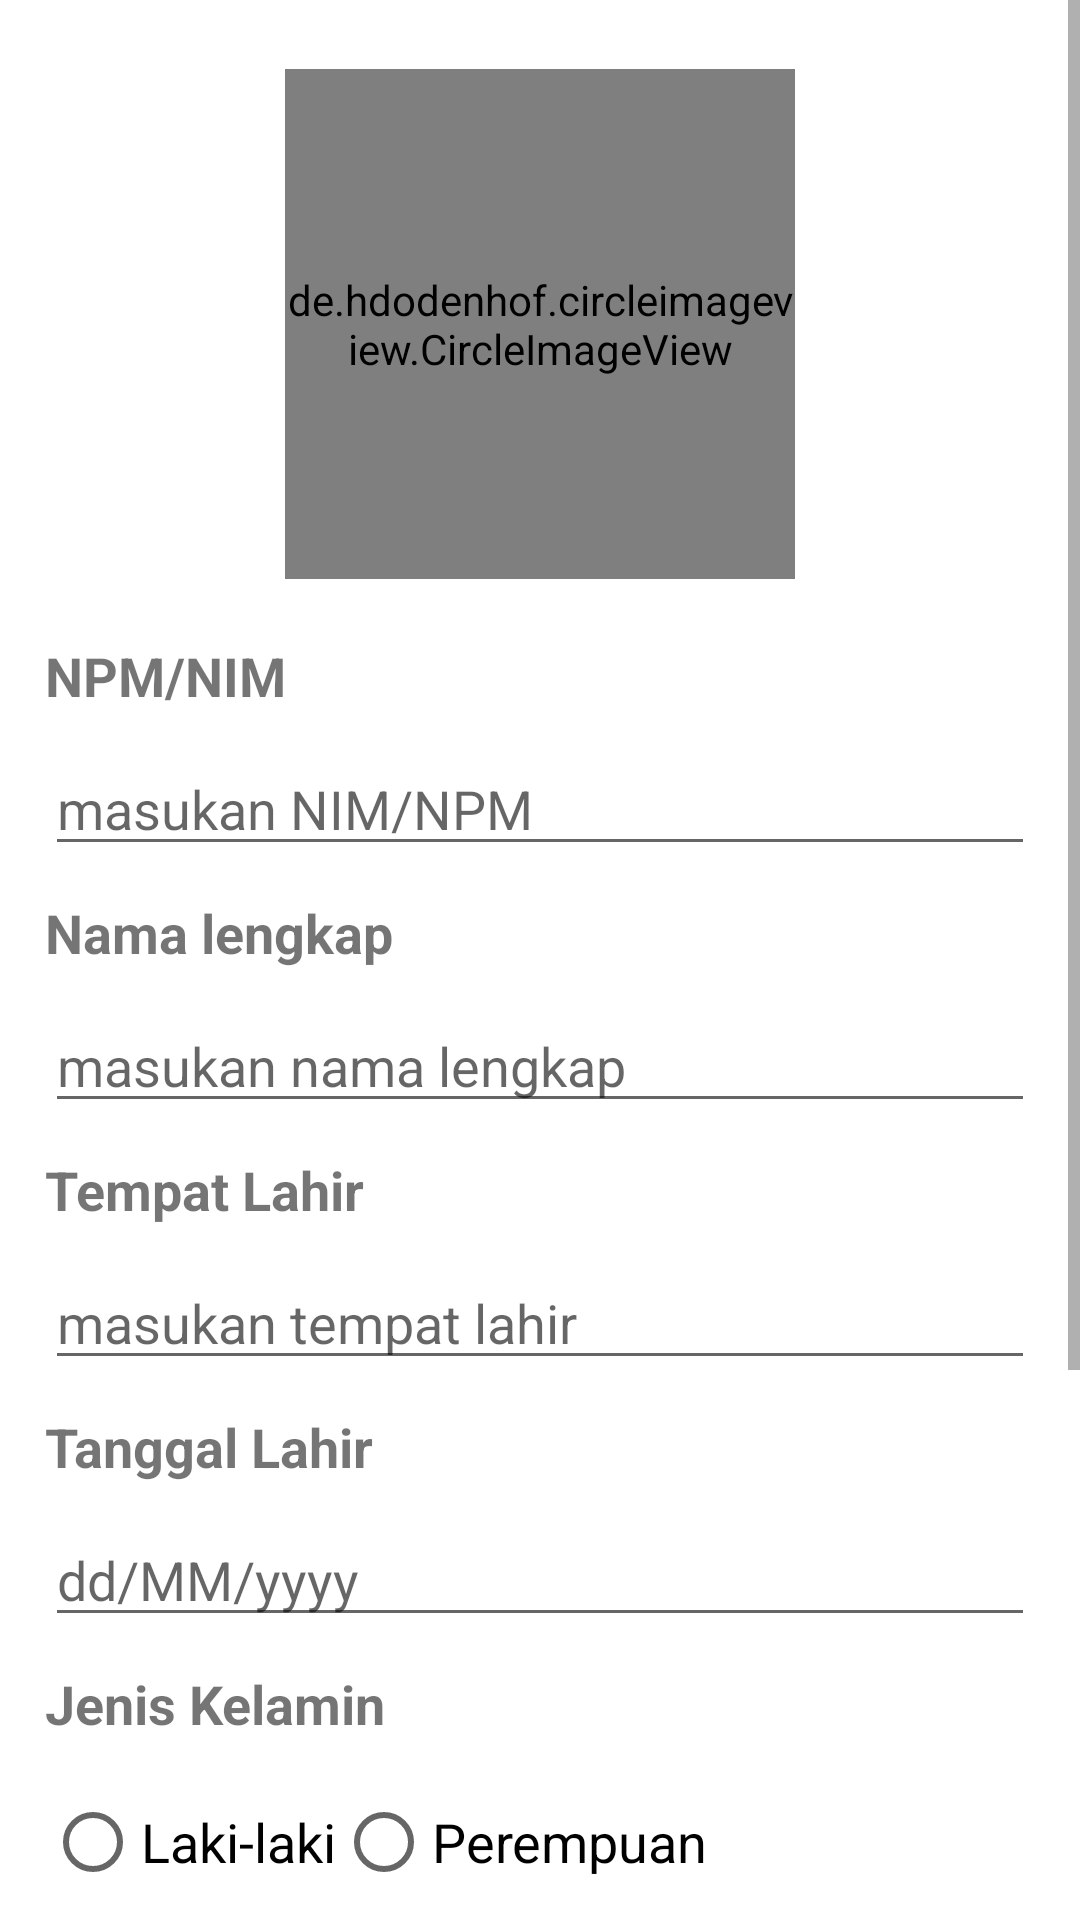

Produce the Android XML layout that renders to this screen, including the resource entries it uses.
<!-- AndroidManifest.xml: application theme Theme.UASBIODATA -->
<!-- res/layout/activity_edit.xml -->
<?xml version="1.0" encoding="utf-8"?>
<LinearLayout xmlns:android="http://schemas.android.com/apk/res/android"
    xmlns:app="http://schemas.android.com/apk/res-auto"
    xmlns:tools="http://schemas.android.com/tools"
    android:layout_width="match_parent"
    android:layout_height="match_parent"
    android:orientation="horizontal"
    android:gravity="center"
    tools:context=".activity.Edit">

    <ScrollView
        android:layout_width="match_parent"
        android:layout_height="wrap_content">

        <LinearLayout
            android:layout_width="match_parent"
            android:layout_height="wrap_content"
            android:layout_margin="10dp"
            android:orientation="vertical"
            android:padding="5dp">

            <de.hdodenhof.circleimageview.CircleImageView
                android:id="@+id/cli_profil_edit"
                android:layout_width="170dp"
                android:layout_height="170dp"
                android:layout_gravity="center"
                android:layout_marginTop="8dp"
                android:layout_marginBottom="10dp"
                android:src="@drawable/user" />

            <EditText
                android:id="@+id/et_gambar_edit"
                android:layout_width="match_parent"
                android:layout_height="wrap_content"
                android:visibility="gone" />

            <TextView
                android:id="@+id/id_data"
                android:layout_width="wrap_content"
                android:layout_height="wrap_content"
                android:visibility="gone"
                android:textSize="30dp"/>

            <TextView
                android:id="@+id/tv_npm"
                android:layout_width="wrap_content"
                android:layout_height="wrap_content"
                android:layout_marginTop="10dp"
                android:text="NPM/NIM"
                android:textSize="18dp"
                android:textStyle="bold" />

            <EditText
                android:id="@+id/et_npm_edit"
                android:layout_width="match_parent"
                android:layout_height="wrap_content"
                android:layout_marginTop="10dp"
                android:hint="masukan NIM/NPM"
                android:inputType="number" />

            <TextView
                android:layout_width="wrap_content"
                android:layout_height="wrap_content"
                android:layout_marginTop="10dp"
                android:text="Nama lengkap"
                android:textSize="18dp"
                android:textStyle="bold" />

            <EditText
                android:id="@+id/et_nama_edit"
                android:layout_width="match_parent"
                android:layout_height="wrap_content"
                android:layout_marginTop="10dp"
                android:hint="masukan nama lengkap"
                android:inputType="text" />

            <TextView
                android:layout_width="wrap_content"
                android:layout_height="wrap_content"
                android:layout_marginTop="10dp"
                android:text="Tempat Lahir"
                android:textSize="18dp"
                android:textStyle="bold" />

            <EditText
                android:id="@+id/et_tempat_edit"
                android:layout_width="match_parent"
                android:layout_height="wrap_content"
                android:layout_marginTop="10dp"
                android:hint="masukan tempat lahir"
                android:inputType="text" />

            <TextView
                android:layout_width="wrap_content"
                android:layout_height="wrap_content"
                android:layout_marginTop="10dp"
                android:text="Tanggal Lahir"
                android:textSize="18dp"
                android:textStyle="bold" />

            <EditText
                android:id="@+id/et_tanggal_edit"
                android:layout_width="match_parent"
                android:layout_height="wrap_content"
                android:layout_marginTop="10dp"
                android:focusable="false"
                android:hint="dd/MM/yyyy" />

            <TextView
                android:id="@+id/tv_jenis"
                android:layout_width="wrap_content"
                android:layout_height="wrap_content"
                android:layout_marginTop="10dp"
                android:text="Jenis Kelamin"
                android:textSize="18dp"
                android:textStyle="bold" />

            <RadioGroup
                android:id="@+id/rg_jenis_edit"
                android:layout_width="match_parent"
                android:layout_height="wrap_content"
                android:layout_marginTop="10dp"
                android:orientation="horizontal">

                <RadioButton
                    android:id="@+id/rb_laki_edit"
                    android:layout_width="wrap_content"
                    android:layout_height="wrap_content"
                    android:text="Laki-laki"
                    android:textSize="18dp" />

                <RadioButton
                    android:id="@+id/rb_perempuan_edit"
                    android:layout_width="wrap_content"
                    android:layout_height="wrap_content"
                    android:text="Perempuan"
                    android:textSize="18dp" />
            </RadioGroup>

            <TextView
                android:layout_width="wrap_content"
                android:layout_height="wrap_content"
                android:layout_marginTop="10dp"
                android:text="Alamat lengkap"
                android:textSize="18dp"
                android:textStyle="bold" />

            <EditText
                android:id="@+id/et_alamat_edit"
                android:layout_width="match_parent"
                android:layout_height="wrap_content"
                android:layout_marginTop="10dp"
                android:hint="masukan alamat"
                android:inputType="text" />

            <TextView
                android:layout_width="wrap_content"
                android:layout_height="wrap_content"
                android:layout_marginTop="10dp"
                android:text="Jurusan"
                android:textSize="18dp"
                android:textStyle="bold" />

            <Spinner
                android:id="@+id/sp_jurusan_edit"
                android:layout_width="match_parent"
                android:layout_height="45dp"
                android:layout_marginTop="5dp"
                android:entries="@array/jurusan" />

            <androidx.appcompat.widget.LinearLayoutCompat
                android:layout_width="match_parent"
                android:layout_height="wrap_content"
                android:layout_marginTop="20dp"
                android:gravity="center"
                android:orientation="horizontal"
                android:padding="8dp">

                <androidx.appcompat.widget.AppCompatButton
                    android:id="@+id/btn_edit"
                    android:layout_width="match_parent"
                    android:layout_height="wrap_content"
                    android:layout_marginEnd="8dp"
                    android:background="@color/purple_700"
                    android:padding="10dp"
                    android:text="Edit"
                    android:textColor="#ffffff"
                    android:textSize="18dp"
                    android:textStyle="bold" />

            </androidx.appcompat.widget.LinearLayoutCompat>

        </LinearLayout>

    </ScrollView>

</LinearLayout>
<!-- resources referenced by this layout -->
<resources>
  <string-array name="jurusan">
          <item>
              Teknik Informatika
          </item>
          <item>
              Komputerisasi Akuntansi
          </item>
      </string-array>
  <!-- drawable user (drawable) -->
  <vector android:height="24dp" android:tint="#3FBBD3"
      android:viewportHeight="24" android:viewportWidth="24"
      android:width="24dp" xmlns:android="http://schemas.android.com/apk/res/android">
      <path android:fillColor="@android:color/white" android:pathData="M19,3H5C3.9,3 3,3.9 3,5v14c0,1.1 0.9,2 2,2h14c1.1,0 2,-0.9 2,-2V5C21,3.9 20.1,3 19,3zM12,6c1.93,0 3.5,1.57 3.5,3.5c0,1.93 -1.57,3.5 -3.5,3.5s-3.5,-1.57 -3.5,-3.5C8.5,7.57 10.07,6 12,6zM19,19H5v-0.23c0,-0.62 0.28,-1.2 0.76,-1.58C7.47,15.82 9.64,15 12,15s4.53,0.82 6.24,2.19c0.48,0.38 0.76,0.97 0.76,1.58V19z"/>
  </vector>
  <style name="Theme.UASBIODATA" parent="Theme.MaterialComponents.DayNight.DarkActionBar">
          
          <item name="colorPrimary">@color/purple_500</item>
          <item name="colorPrimaryVariant">@color/purple_700</item>
          <item name="colorOnPrimary">@color/white</item>
          
          <item name="colorSecondary">@color/teal_200</item>
          <item name="colorSecondaryVariant">@color/teal_700</item>
          <item name="colorOnSecondary">@color/black</item>
          
          <item name="android:statusBarColor">?attr/colorPrimaryVariant</item>
          
      </style>
  <!-- not gathered from this repository: default colours our renderer supplied (Android Studio template values) -->
  <color name="purple_500">#FF6200EE</color>
  <color name="purple_700">#FF3700B3</color>
  <color name="teal_200">#FF03DAC5</color>
  <color name="teal_700">#FF018786</color>
  <color name="black">#FF000000</color>
  <color name="white">#FFFFFFFF</color>
</resources>
